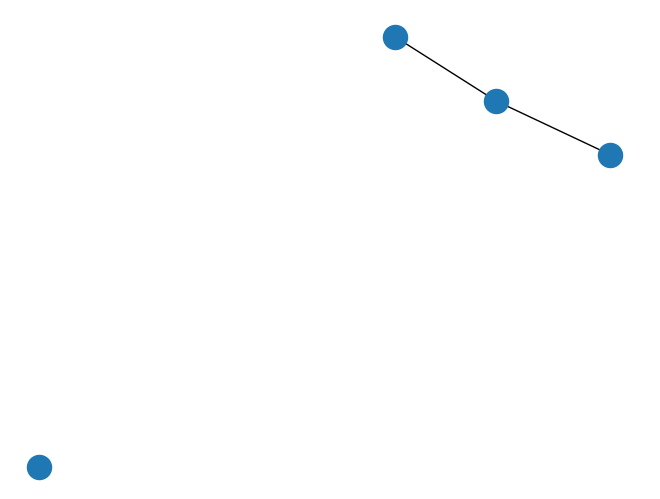

Write Python code to recreate this figure.
#!/usr/bin/env python

import networkx as nx
import matplotlib.pyplot as plt

#create empty grapgh
G = nx.Graph()
G.add_nodes_from(["a","b","c","d"])

edge = ("a", "b")
G.add_edge(*edge)
edge = ("a", "c")
G.add_edge(*edge)

connected_list = []
for i in G.edges():
    if i[0] in G.nodes() or i[1] in G.nodes(): 
        print(f"Nodes {i} are connected")
        connected_list += i

for x in G.nodes():
    if x not in connected_list:
        print(f"Node {x} is NOT connected")

#print the graph
print("Nodes of graph: ")
print(G.nodes())
print("Edges of graph: ")
print(G.edges())

iets = []
for a, b in G.edges():
    iets.append(a)
    iets.append(b)
print(iets)
#draw the graph
nx.draw(G)
#save the graph as png
# plt.savefig("simple_path.png")
#print the graph
plt.show()
